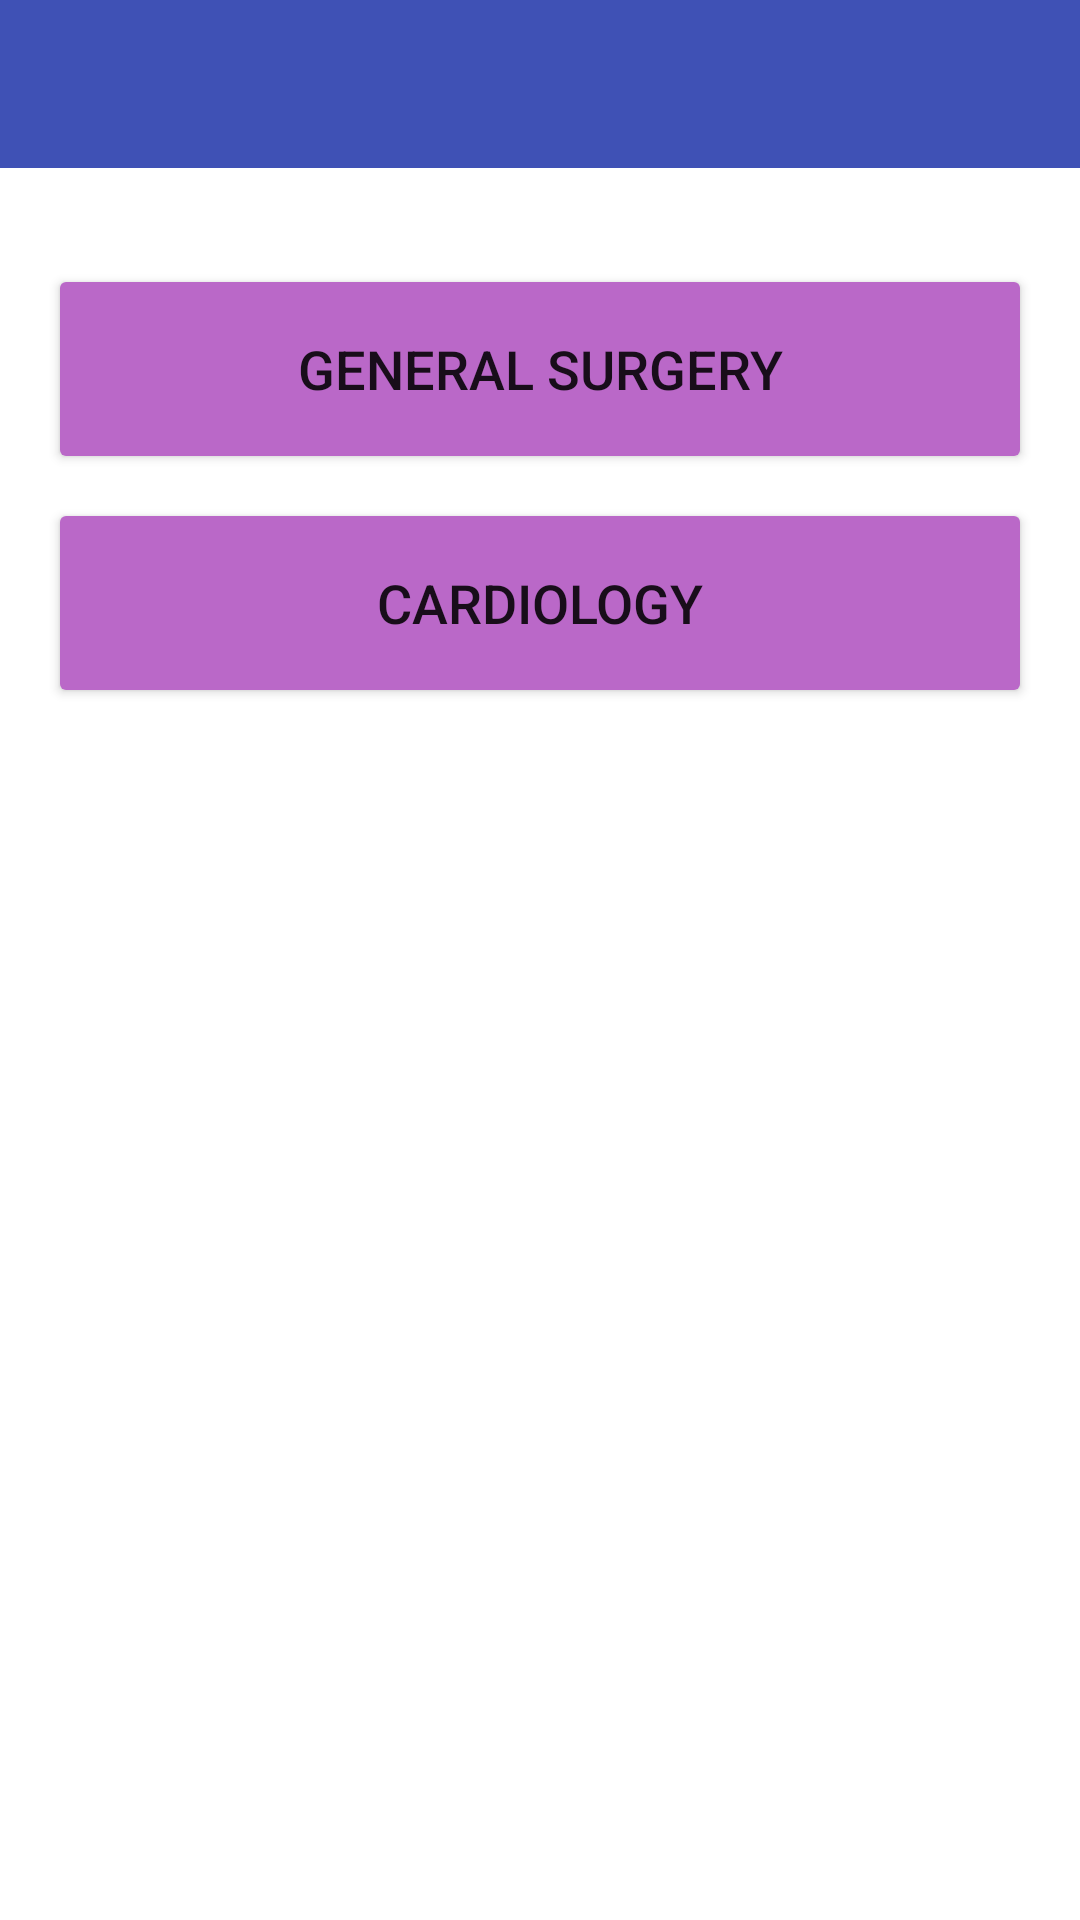

Produce the Android XML layout that renders to this screen, including the resource entries it uses.
<!-- AndroidManifest.xml: application theme Theme.ClinicalAppointments -->
<!-- res/layout/activity_appointments.xml -->
<?xml version="1.0" encoding="utf-8"?>
<androidx.constraintlayout.widget.ConstraintLayout xmlns:android="http://schemas.android.com/apk/res/android"
    xmlns:app="http://schemas.android.com/apk/res-auto"
    xmlns:tools="http://schemas.android.com/tools"
    android:layout_width="match_parent"
    android:layout_height="match_parent"
    tools:context=".AppointmentsActivity">

    <androidx.appcompat.widget.Toolbar
        android:id="@+id/toolbar"
        android:layout_width="match_parent"
        android:layout_height="wrap_content"
        android:background="@color/primary"
        app:layout_constraintEnd_toEndOf="parent"
        app:layout_constraintStart_toStartOf="parent"
        app:layout_constraintTop_toTopOf="parent"
        app:titleTextColor="@android:color/white" />

    <Button
        android:id="@+id/surgeryButton"
        android:layout_width="0dp"
        android:layout_height="70dp"
        android:layout_marginStart="16dp"
        android:layout_marginTop="32dp"
        android:layout_marginEnd="16dp"
        android:backgroundTint="@color/secondary"
        android:text="@string/surgery"
        android:textSize="18sp"
        app:layout_constraintEnd_toEndOf="parent"
        app:layout_constraintStart_toStartOf="parent"
        app:layout_constraintTop_toBottomOf="@+id/toolbar" />

    <Button
        android:id="@+id/cardiologyButton"
        android:layout_width="0dp"
        android:layout_height="70dp"
        android:layout_marginStart="16dp"
        android:layout_marginTop="8dp"
        android:layout_marginEnd="16dp"
        android:backgroundTint="@color/secondary"
        android:text="@string/cardiology"
        android:textSize="18sp"
        app:layout_constraintEnd_toEndOf="parent"
        app:layout_constraintStart_toStartOf="parent"
        app:layout_constraintTop_toBottomOf="@+id/surgeryButton" />

</androidx.constraintlayout.widget.ConstraintLayout>
<!-- resources referenced by this layout -->
<resources>
  <color name="primary">#3f51b5</color>
  <color name="secondary">#ba68c8</color>
  <string name="cardiology">Cardiology</string>
  <string name="surgery">General surgery</string>
  <style name="Theme.ClinicalAppointments" parent="Theme.MaterialComponents.DayNight.DarkActionBar">
          
          <item name="colorPrimary">@color/purple_500</item>
          <item name="colorPrimaryVariant">@color/purple_700</item>
          <item name="colorOnPrimary">@color/white</item>
          
          <item name="colorSecondary">@color/teal_200</item>
          <item name="colorSecondaryVariant">@color/teal_700</item>
          <item name="colorOnSecondary">@color/black</item>
          
          <item name="android:statusBarColor" tools:targetApi="l">?attr/colorPrimaryVariant</item>
          
      </style>
  <color name="purple_500">#FF6200EE</color>
  <color name="purple_700">#FF3700B3</color>
  <color name="white">#FFFFFFFF</color>
  <color name="teal_200">#FF03DAC5</color>
  <color name="teal_700">#FF018786</color>
  <color name="black">#FF000000</color>
</resources>
